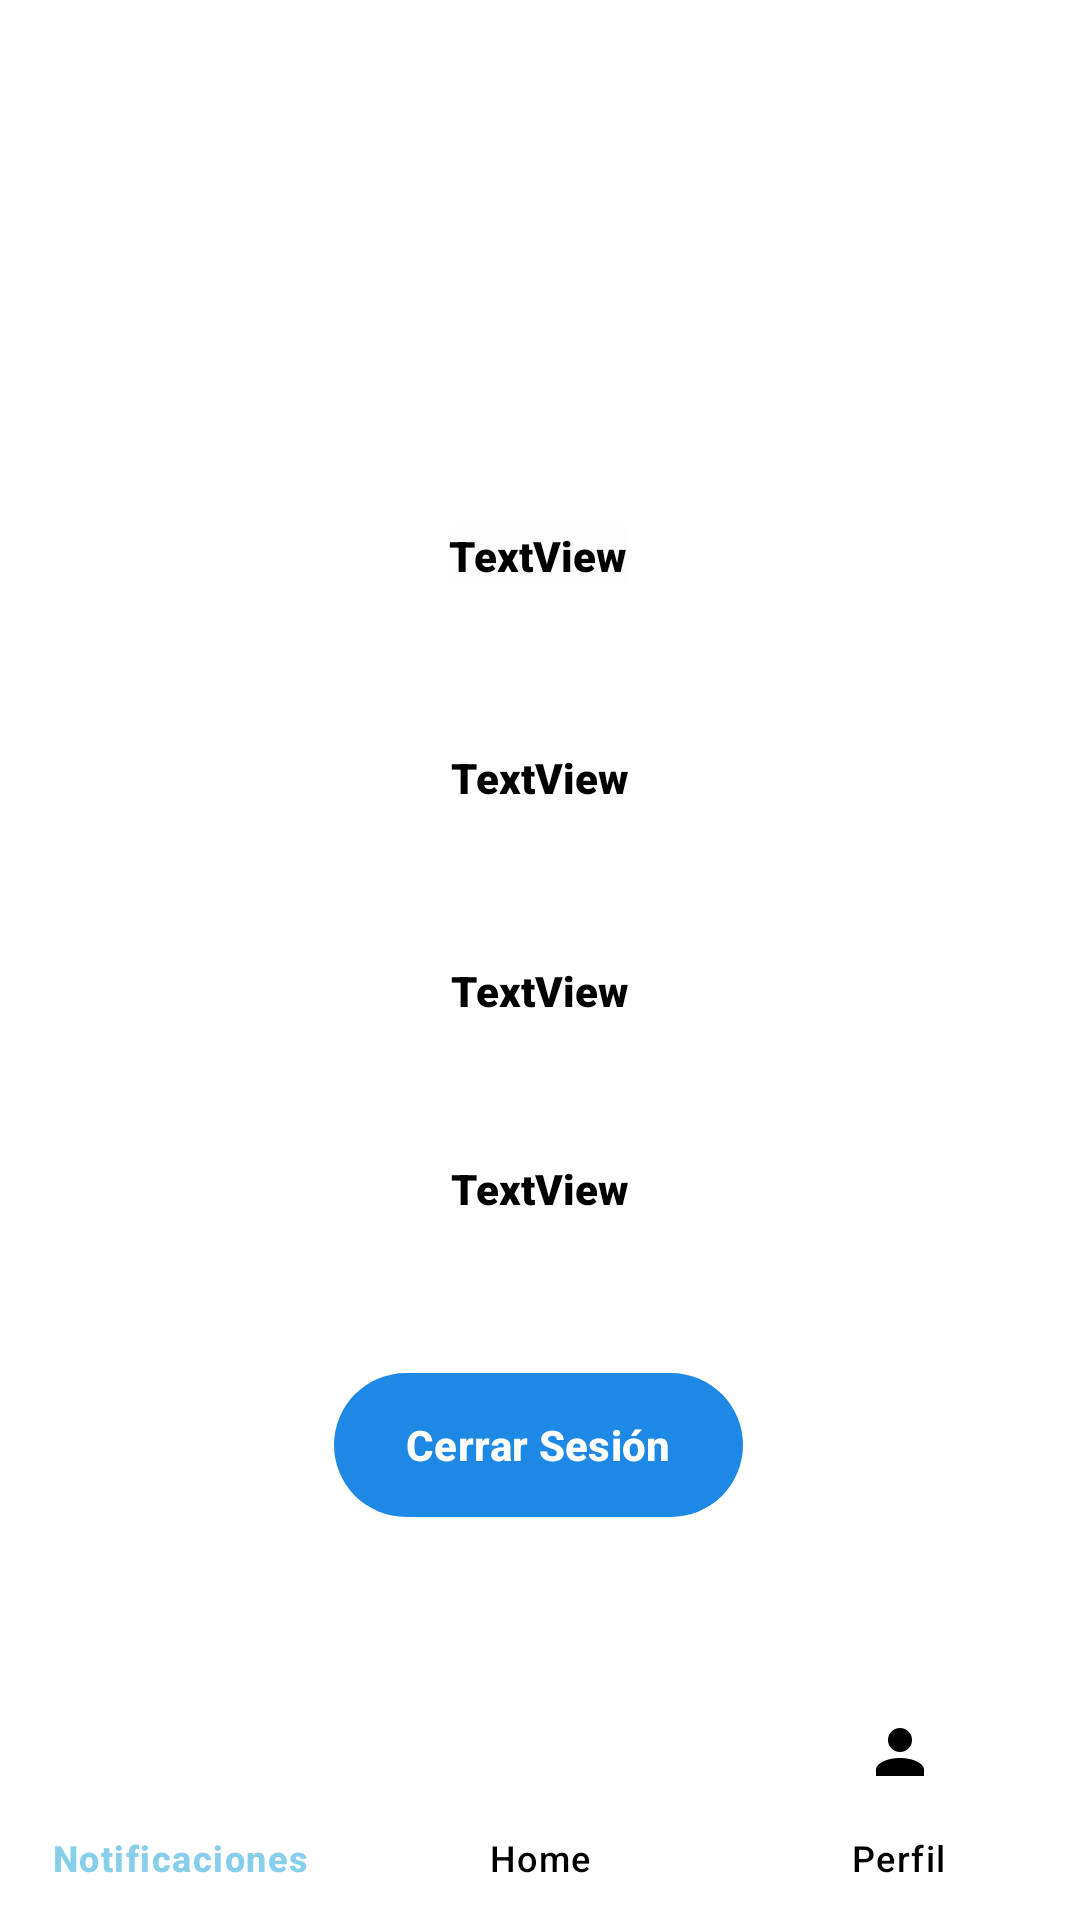

Reconstruct the res/layout file that produces this screen, plus the resources it refers to.
<!-- AndroidManifest.xml: application theme Theme.Calificaciones -->
<!-- res/layout/activity_profile.xml -->
<?xml version="1.0" encoding="utf-8"?>
<androidx.constraintlayout.widget.ConstraintLayout xmlns:android="http://schemas.android.com/apk/res/android"
    xmlns:app="http://schemas.android.com/apk/res-auto"
    xmlns:tools="http://schemas.android.com/tools"
    android:id="@+id/main"
    android:layout_width="match_parent"
    android:layout_height="match_parent"
    android:background="#070000"
    android:backgroundTint="#FFFFFF"
    android:foregroundTint="@color/black"
    tools:context=".ProfileActivity">


    <Button
        android:id="@+id/txtCerrarSesion"
        style="@style/CustomButton"
        android:layout_width="wrap_content"
        android:layout_height="wrap_content"
        android:background="@drawable/rounded_main_button"
        android:backgroundTint="@null"
        android:onClick="exit"
        android:text="@string/txtCerrarSesion"
        android:textColor="#FFFFFF"
        android:textStyle="bold"
        app:layout_constraintBottom_toBottomOf="parent"
        app:layout_constraintEnd_toEndOf="parent"
        app:layout_constraintHorizontal_bias="0.498"
        app:layout_constraintStart_toStartOf="parent"
        app:layout_constraintTop_toTopOf="parent"
        app:layout_constraintVertical_bias="0.773" />

    <TextView
        android:id="@+id/idSemestrePerfil"
        android:layout_width="wrap_content"
        android:layout_height="wrap_content"
        android:layout_marginBottom="52dp"
        android:fontFamily="sans-serif-black"
        android:text="TextView"
        android:textColor="#000000"
        app:layout_constraintBottom_toTopOf="@+id/txtCerrarSesion"
        app:layout_constraintEnd_toEndOf="parent"
        app:layout_constraintStart_toStartOf="parent" />

    <TextView
        android:id="@+id/idCarreraPerfil"
        android:layout_width="wrap_content"
        android:layout_height="wrap_content"
        android:layout_marginBottom="47dp"
        android:fontFamily="sans-serif-black"
        android:text="TextView"
        android:textColor="#000000"
        app:layout_constraintBottom_toTopOf="@+id/idSemestrePerfil"
        app:layout_constraintEnd_toEndOf="parent"
        app:layout_constraintStart_toStartOf="parent" />

    <TextView
        android:id="@+id/idNombrePerfil"
        android:layout_width="wrap_content"
        android:layout_height="wrap_content"
        android:layout_marginBottom="52dp"
        android:fontFamily="sans-serif-black"
        android:text="TextView"
        android:textColor="#000000"
        app:layout_constraintBottom_toTopOf="@+id/idCarreraPerfil"
        app:layout_constraintEnd_toEndOf="parent"
        app:layout_constraintStart_toStartOf="parent" />

    <TextView
        android:id="@+id/idPromedioPerfil"
        android:layout_width="wrap_content"
        android:layout_height="wrap_content"
        android:layout_marginBottom="55dp"
        android:autoSizeTextType="uniform"
        android:background="#FFFFFF"
        android:backgroundTint="#FDFDFD"
        android:drawableTint="#FFFFFF"
        android:fontFamily="sans-serif-black"
        android:foregroundTint="#FFFFFF"
        android:text="TextView"
        android:textColor="#000000"
        app:layout_constraintBottom_toTopOf="@+id/idNombrePerfil"
        app:layout_constraintEnd_toEndOf="parent"
        app:layout_constraintHorizontal_bias="0.498"
        app:layout_constraintStart_toStartOf="parent"
        app:layout_constraintTop_toTopOf="parent"
        app:layout_constraintVertical_bias="1.0" />

    
    <include
        layout="@layout/activity_menu" />



</androidx.constraintlayout.widget.ConstraintLayout>
<!-- res/layout/activity_menu.xml (included above) -->
<?xml version="1.0" encoding="utf-8"?>
<androidx.constraintlayout.widget.ConstraintLayout
    xmlns:android="http://schemas.android.com/apk/res/android"
    xmlns:app="http://schemas.android.com/apk/res-auto"
    xmlns:tools="http://schemas.android.com/tools"
    android:id="@+id/main"
    android:layout_width="match_parent"
    android:layout_height="match_parent"
    tools:context=".Menu">


    <com.google.android.material.bottomnavigation.BottomNavigationView
        android:id="@+id/bottom_navigation"
        android:layout_width="0dp"
        android:layout_height="wrap_content"
        android:background="@color/white"
        android:textAlignment="center"
        app:itemIconTint="@color/nav_item_color"
        app:itemTextColor="@color/nav_item_color"
        app:layout_constraintBottom_toBottomOf="parent"
        app:layout_constraintEnd_toEndOf="parent"
        app:layout_constraintHorizontal_bias="0.0"
        app:layout_constraintStart_toStartOf="parent"
        app:layout_constraintTop_toTopOf="parent"
        app:layout_constraintVertical_bias="1.0"
        app:menu="@menu/menu_bottom_nav" />
</androidx.constraintlayout.widget.ConstraintLayout>
<!-- resources referenced by this layout -->
<resources>
  <color name="black">#FF000000</color>
  <color name="white">#FFFFFFFF</color>
  <!-- drawable rounded_main_button (drawable) -->
  <shape xmlns:android="http://schemas.android.com/apk/res/android" android:shape="rectangle">
      <solid android:color="#1E88E5" />
      <corners android:radius="24dp" />
  </shape>
  <string name="txtCerrarSesion">Cerrar Sesión</string>
  <style name="CustomButton" parent="Widget.Material3.Button">
          <item name="backgroundTint">@null</item>
          <item name="background">@drawable/rounded_main_button</item>
          <item name="android:textColor">#FFFFFF</item>
      </style>
  <style name="Theme.Calificaciones" parent="Base.Theme.Calificaciones" />
  <style name="Base.Theme.Calificaciones" parent="Theme.Material3.DayNight.NoActionBar">
          
          
      </style>
</resources>
